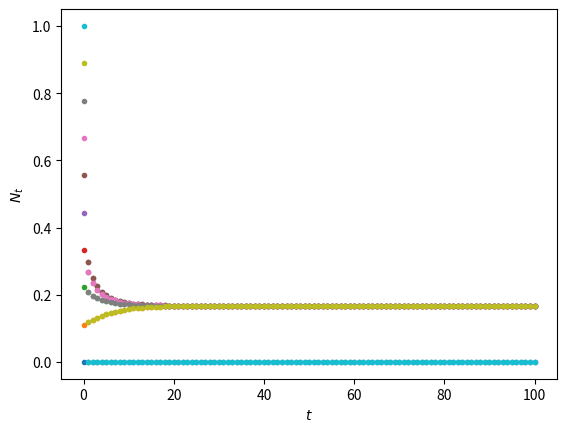

Recreate this plot in Python.
import matplotlib.pyplot as plt
import numpy as np

R = 1.2
N = np.linspace(0, 1, 10)

for n in N:
    t_list = []
    N_list = []
    for t in range(101):
        t_list.append(t)
        N_list.append(n)
        n = R*n*(1-n)

    plt.plot(t_list, N_list, ".")


plt.ylabel("$N_{t}$")
plt.xlabel("$t$")
plt.show()